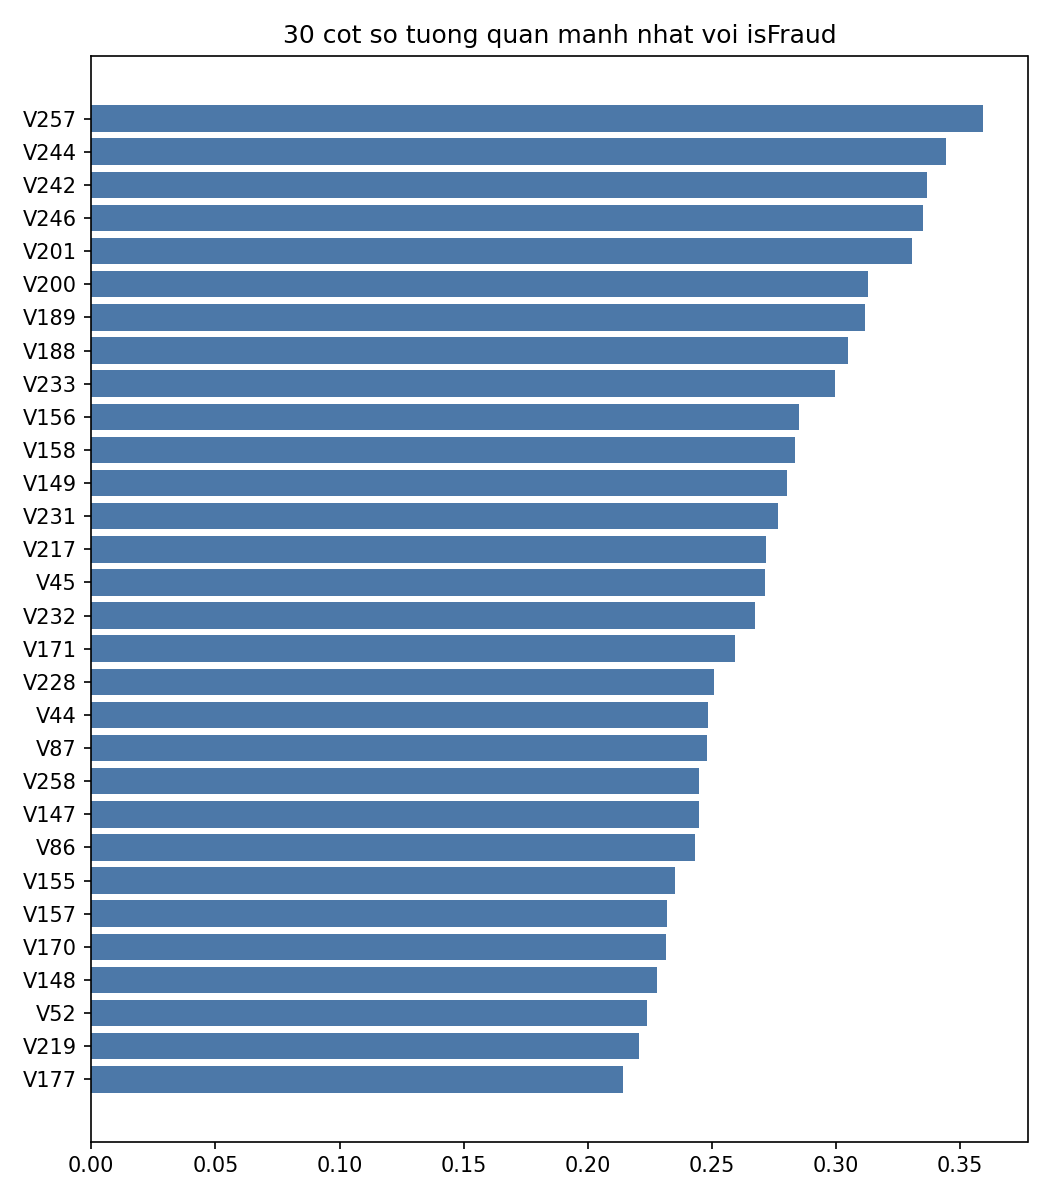

Values plotted in this chart, from the file beside it:
, corr
V257, 0.3591
V244, 0.3442
V242, 0.3367
V246, 0.335
V201, 0.3305
V200, 0.313
V189, 0.3116
V188, 0.3048
V233, 0.2994
V156, 0.2849
V158, 0.2833
V149, 0.2803
V231, 0.2764
V217, 0.2717
V45, 0.2713
V232, 0.2675
V171, 0.2591
V228, 0.2507
V44, 0.2483
V87, 0.2479
V258, 0.2448
V147, 0.2446
V86, 0.2431
V155, 0.2353
V157, 0.2317
V170, 0.2316
V148, 0.2277
V52, 0.224
V219, 0.2205
V177, 0.2144
